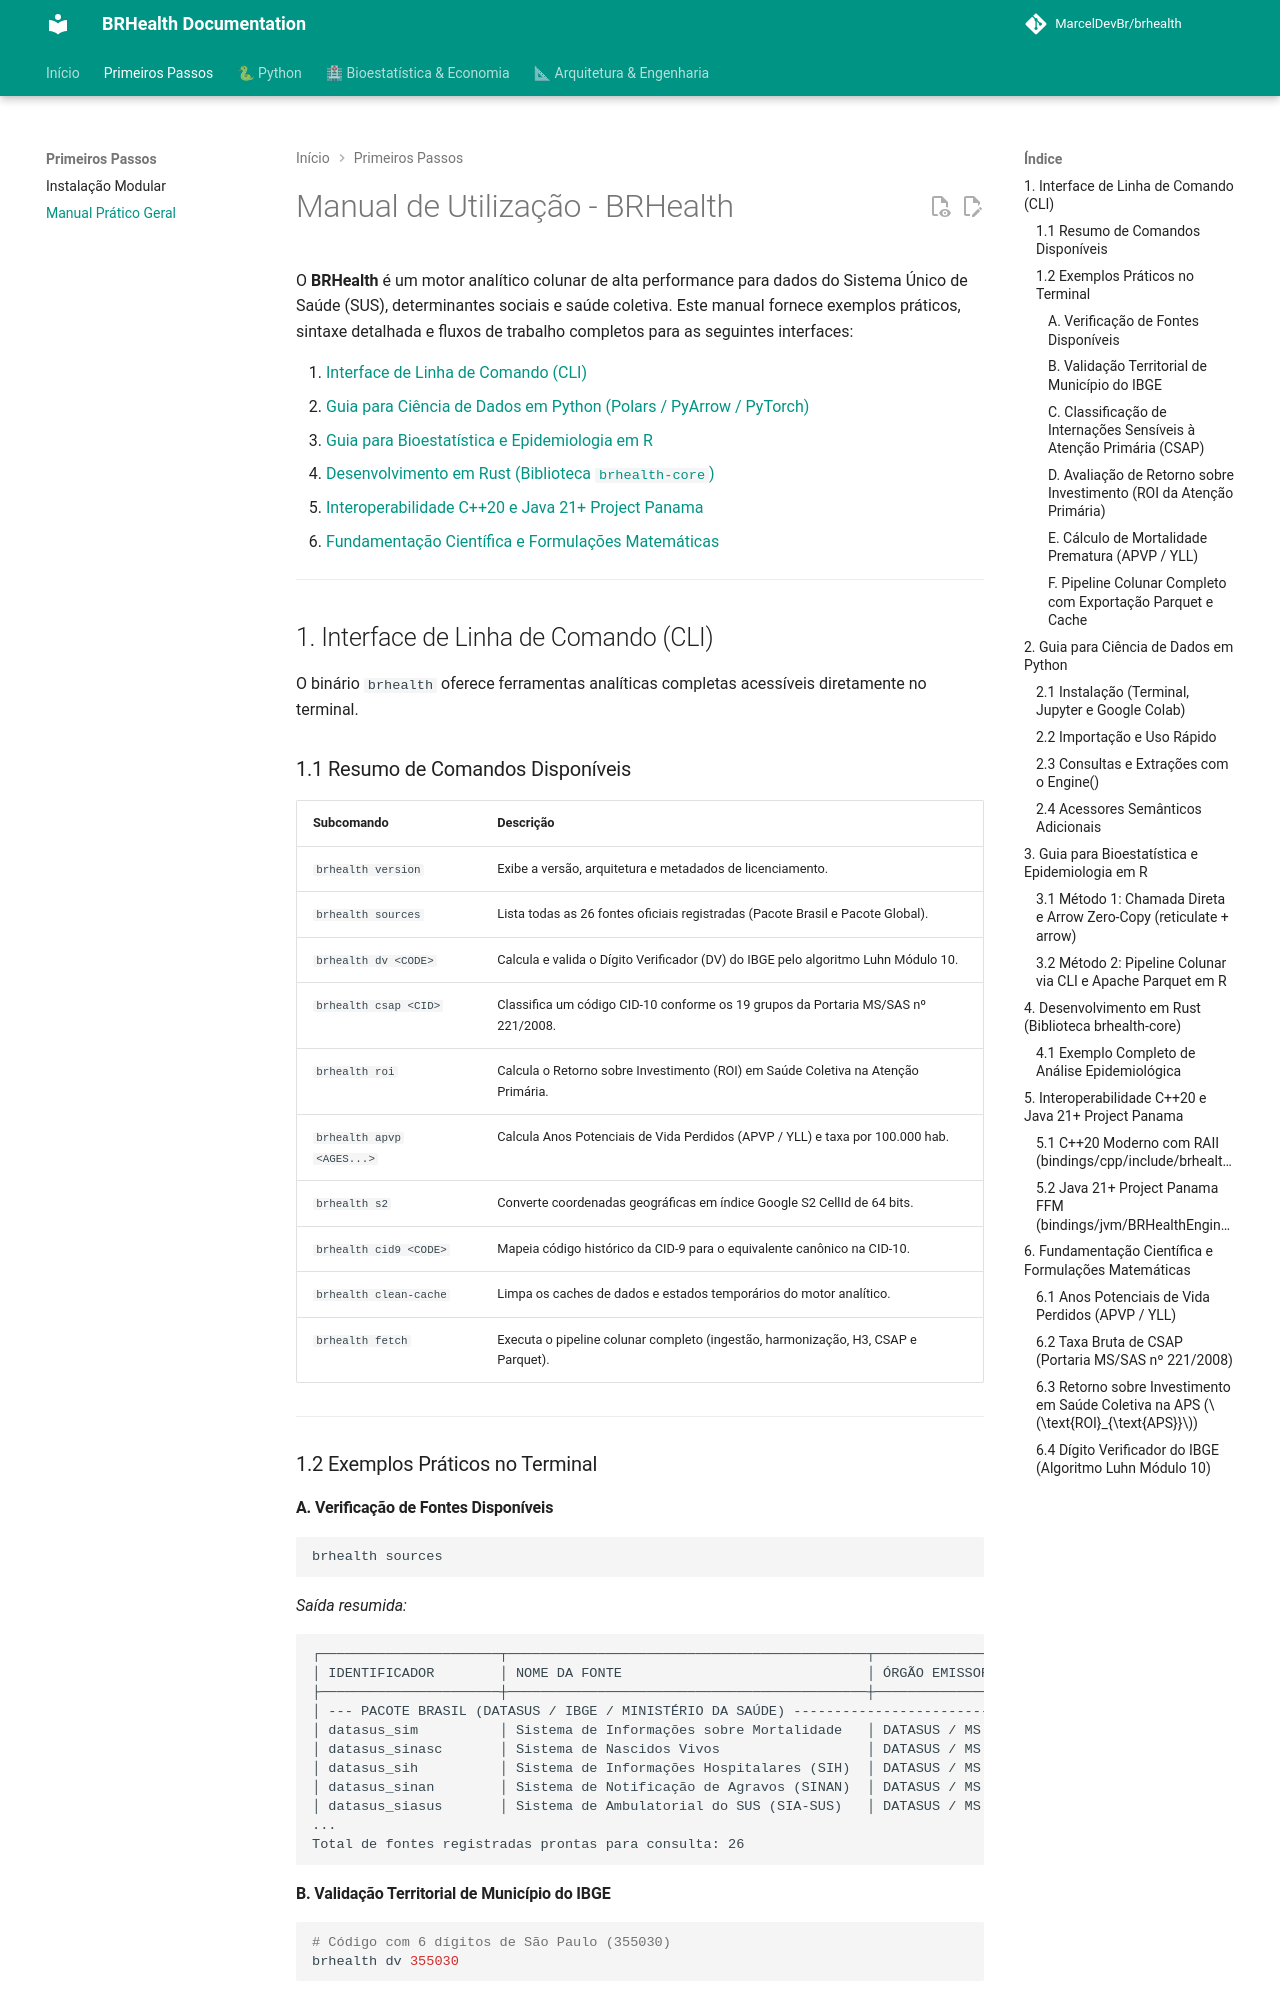

repository: MarcelDevBr/brhealth · page: USAGE_GUIDE/index.html · generator: mkdocs

<!--
Copyright (c) 2024-2026 Marcel <MarcelDevBr> and BRHealth Contributors.
Licensed under the GNU Affero General Public License v3 (AGPLv3)
or a commercial license agreement directly with the author.
-->

# Manual de Utilização - BRHealth

O **BRHealth** é um motor analítico colunar de alta performance para dados do Sistema Único de Saúde (SUS), determinantes sociais e saúde coletiva. Este manual fornece exemplos práticos, sintaxe detalhada e fluxos de trabalho completos para as seguintes interfaces:

1. [Interface de Linha de Comando (CLI)](#1-interface-de-linha-de-comando-cli)
2. [Guia para Ciência de Dados em Python (Polars / PyArrow / PyTorch)](#2-guia-para-ciência-de-dados-em-python)
3. [Guia para Bioestatística e Epidemiologia em R](#3-guia-para-bioestatística-e-epidemiologia-em-r)
4. [Desenvolvimento em Rust (Biblioteca `brhealth-core`)](#4-desenvolvimento-em-rust-biblioteca-brhealth-core)
5. [Interoperabilidade C++20 e Java 21+ Project Panama](#5-interoperabilidade-c20-e-java-21-project-panama)
6. [Fundamentação Científica e Formulações Matemáticas](#6-fundamentação-científica-e-formulações-matemáticas)

---

## 1. Interface de Linha de Comando (CLI)

O binário `brhealth` oferece ferramentas analíticas completas acessíveis diretamente no terminal.

### 1.1 Resumo de Comandos Disponíveis

| Subcomando | Descrição |
| :--- | :--- |
| `brhealth version` | Exibe a versão, arquitetura e metadados de licenciamento. |
| `brhealth sources` | Lista todas as 26 fontes oficiais registradas (Pacote Brasil e Pacote Global). |
| `brhealth dv <CODE>` | Calcula e valida o Dígito Verificador (DV) do IBGE pelo algoritmo Luhn Módulo 10. |
| `brhealth csap <CID>` | Classifica um código CID-10 conforme os 19 grupos da Portaria MS/SAS nº 221/2008. |
| `brhealth roi` | Calcula o Retorno sobre Investimento (ROI) em Saúde Coletiva na Atenção Primária. |
| `brhealth apvp <AGES...>` | Calcula Anos Potenciais de Vida Perdidos (APVP / YLL) e taxa por 100.000 hab. |
| `brhealth s2` | Converte coordenadas geográficas em índice Google S2 CellId de 64 bits. |
| `brhealth cid9 <CODE>` | Mapeia código histórico da CID-9 para o equivalente canônico na CID-10. |
| `brhealth clean-cache` | Limpa os caches de dados e estados temporários do motor analítico. |
| `brhealth fetch` | Executa o pipeline colunar completo (ingestão, harmonização, H3, CSAP e Parquet). |

---

### 1.2 Exemplos Práticos no Terminal
